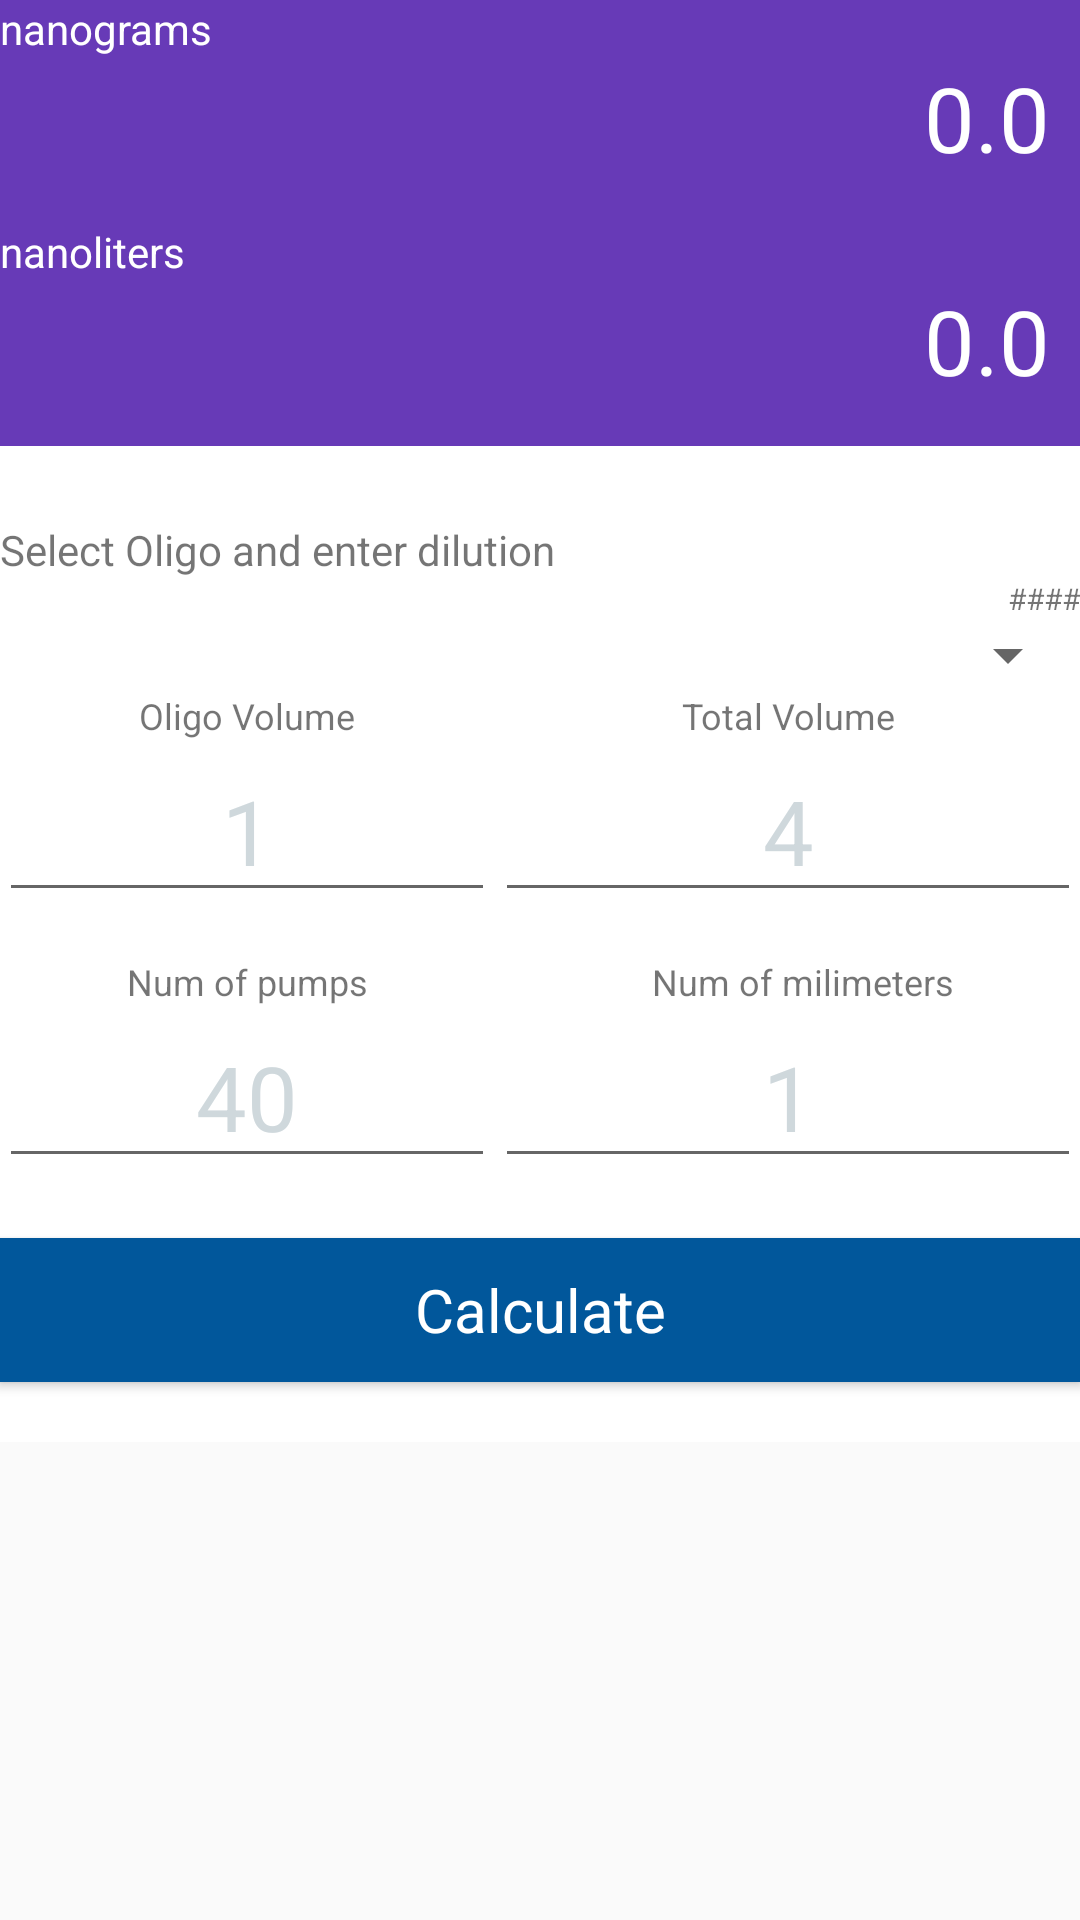

Here is an Android app screen rendered from its layout file. Give the layout XML and the strings, colors and styles it references.
<!-- AndroidManifest.xml: application theme AppTheme -->
<!-- res/layout/content_moinjection.xml -->
<?xml version="1.0" encoding="utf-8"?>
<ScrollView
    xmlns:app="http://schemas.android.com/apk/res-auto"
    xmlns:tools="http://schemas.android.com/tools"
    android:layout_height="wrap_content"
    android:layout_width="match_parent"
    app:layout_behavior="@string/appbar_scrolling_view_behavior"
    tools:context=".MOInjection"
    tools:showIn="@layout/activity_moinjection"
    xmlns:android="http://schemas.android.com/apk/res/android">


<LinearLayout xmlns:android="http://schemas.android.com/apk/res/android"
    xmlns:app="http://schemas.android.com/apk/res-auto"
    xmlns:tools="http://schemas.android.com/tools"
    android:orientation="vertical"
    android:layout_width="match_parent"
    android:layout_height="wrap_content"
    android:paddingTop="@dimen/activity_vertical_margin"
    android:background="@color/primary"
    app:layout_behavior="@string/appbar_scrolling_view_behavior"
    tools:context=".MOInjection"
    tools:showIn="@layout/activity_moinjection">

    <TextView
        android:layout_width="wrap_content"
        android:layout_height="wrap_content"
        android:layout_marginLeft="@dimen/activity_horizontal_margin"
        android:layout_marginRight="@dimen/activity_horizontal_margin"
        android:textColor="@color/white"
        android:text="nanograms" />

    <TextView
        android:layout_width="wrap_content"
        android:layout_height="wrap_content"
        android:layout_marginLeft="@dimen/activity_horizontal_margin"
        android:layout_marginRight="@dimen/activity_horizontal_margin"
        android:paddingBottom="15dp"
        android:inputType="none"
        android:ems="10"
        android:id="@+id/injectionQuantity"
        android:text="0.0"
        android:textAlignment="viewEnd"
        android:gravity="end"
        android:textColor="@color/white"
        android:textSize="30sp"/>

    <TextView
        android:layout_width="wrap_content"
        android:layout_height="wrap_content"
        android:layout_marginLeft="@dimen/activity_horizontal_margin"
        android:layout_marginRight="@dimen/activity_horizontal_margin"
        android:textColor="@color/white"
        android:text="nanoliters" />

    <TextView
        android:layout_width="wrap_content"
        android:layout_height="wrap_content"
        android:layout_marginLeft="@dimen/activity_horizontal_margin"
        android:layout_marginRight="@dimen/activity_horizontal_margin"
        android:paddingBottom="15dp"
        android:ems="10"
        android:id="@+id/injectionVolume"
        android:text="0.0"
        android:textAlignment="viewEnd"
        android:gravity="end"
        android:inputType="none"
        android:textColor="@color/white"
        android:textSize="30sp"/>


    <LinearLayout
        android:paddingTop="25dp"
        android:layout_width="match_parent"
        android:layout_height="wrap_content"
        android:background="@color/white"
        android:orientation="vertical">

        <TextView
            android:layout_width="match_parent"
            android:layout_height="wrap_content"
            android:layout_marginLeft="@dimen/activity_horizontal_margin"
            android:layout_marginRight="@dimen/activity_horizontal_margin"
            android:text="@string/MO_intro"/>

        <TextView
            android:id="@+id/stockMolarity"
            android:layout_marginLeft="@dimen/activity_horizontal_margin"
            android:layout_marginRight="@dimen/activity_horizontal_margin"
            android:textSize="10sp"
            android:layout_width="match_parent"
            android:gravity="right"
            android:layout_height="match_parent"
            android:text="####"/>


        <Spinner
            android:layout_width="match_parent"
            android:layout_height="wrap_content"
            android:layout_marginLeft="@dimen/activity_horizontal_margin"
            android:layout_marginRight="@dimen/activity_horizontal_margin"
            android:id="@+id/spinner"
            android:layout_weight="1"
            android:keepScreenOn="true"/>



    </LinearLayout>

    <GridLayout
        android:id="@+id/gridLayout"
        android:layout_width="match_parent"
        android:layout_height="wrap_content"
        android:background="@color/white"
        android:columnCount="2"
        android:paddingLeft="@dimen/activity_horizontal_margin"
        android:paddingRight="@dimen/activity_horizontal_margin"
        android:rowCount="2">

        <LinearLayout
            android:id="@+id/oligVolumeLayout"
            android:layout_width="wrap_content"
            android:layout_height="wrap_content"
            android:layout_columnWeight="1"
            android:layout_gravity="fill_horizontal"
            android:orientation="vertical">

            <TextView
                android:id="@+id/textView6"
                android:layout_width="match_parent"
                android:layout_height="wrap_content"
                android:text="Oligo Volume"
                android:textAlignment="center"
                android:textSize="12sp" />

            <EditText
                android:id="@+id/dilution1"
                android:layout_width="match_parent"
                android:layout_height="wrap_content"
                android:gravity="center"
                android:hint="1"
                android:inputType="number"
                android:linksClickable="false"
                android:maxLength="2"
                android:maxLines="1"
                android:nextFocusDown="@+id/dilution2"
                android:textColorHint="@color/hintColor"
                android:textSize="30sp" />
        </LinearLayout>

        <LinearLayout
            android:id="@+id/totalVolumeLayout"
            android:layout_width="wrap_content"
            android:layout_height="wrap_content"
            android:layout_columnWeight="1"
            android:layout_gravity="fill_horizontal"
            android:orientation="vertical">

            <TextView
                android:layout_width="match_parent"
                android:layout_height="wrap_content"
                android:text="Total Volume"
                android:textAlignment="center"
                android:textSize="12sp" />

            <EditText
                android:id="@+id/dilution2"
                android:layout_width="match_parent"
                android:layout_height="wrap_content"
                android:gravity="center"
                android:hint="4"
                android:inputType="number"
                android:maxLength="3"
                android:maxLines="1"
                android:nextFocusDown="@+id/numberOfPumps"
                android:textColorHint="@color/hintColor"
                android:textSize="30sp" />
        </LinearLayout>

        <LinearLayout
            android:layout_width="wrap_content"
            android:layout_height="wrap_content"
            android:layout_columnWeight="1"
            android:layout_gravity="fill_horizontal"
            android:orientation="vertical"
            android:paddingTop="15dp">

            <TextView
                android:layout_width="match_parent"
                android:layout_height="wrap_content"
                android:text="Num of pumps"
                android:textAlignment="center"
                android:textSize="12sp" />


            <EditText
                android:id="@+id/numberOfPumps"
                android:layout_width="match_parent"
                android:layout_height="wrap_content"
                android:gravity="center"
                android:hint="40"
                android:inputType="number"
                android:maxLength="3"
                android:maxLines="1"
                android:nextFocusDown="@+id/numberOfMillimeters"
                android:textColorHint="@color/hintColor"
                android:textSize="30sp" />


        </LinearLayout>

        <LinearLayout
            android:layout_width="wrap_content"
            android:layout_height="wrap_content"
            android:layout_columnWeight="1"
            android:layout_gravity="fill_horizontal"
            android:orientation="vertical"
            android:paddingTop="15dp">

            <TextView
                android:layout_width="match_parent"
                android:layout_height="wrap_content"
                android:layout_marginLeft="10dp"
                android:text="@string/pumps_to_mm"
                android:textAlignment="center"
                android:textSize="12sp" />


            <EditText
                android:id="@+id/numberOfMillimeters"
                android:layout_width="match_parent"
                android:layout_height="wrap_content"
                android:hint="1"
                android:inputType="numberDecimal"
                android:maxLength="4"
                android:maxLines="1"
                android:textAlignment="center"
                android:textColorHint="@color/hintColor"
                android:textSize="30sp" />


        </LinearLayout>

        <Button
            android:id="@+id/calculate"
            style="@style/button_styles"
            android:layout_width="match_parent"
            android:layout_height="wrap_content"
            android:layout_columnSpan="2"
            android:layout_gravity="center_horizontal"
            android:layout_marginBottom="20dp"
            android:layout_marginTop="20dp"
            android:elevation="0dp"
            android:text="Calculate" />



    </GridLayout>

</LinearLayout>
</ScrollView>
<!-- res/layout/activity_moinjection.xml (included above) -->
<?xml version="1.0" encoding="utf-8"?>
<android.support.design.widget.CoordinatorLayout xmlns:android="http://schemas.android.com/apk/res/android"
    xmlns:app="http://schemas.android.com/apk/res-auto"
    xmlns:tools="http://schemas.android.com/tools"
    android:layout_width="match_parent"
    android:layout_height="match_parent"
    android:fitsSystemWindows="true"
    tools:context=".MOInjection">

    <android.support.design.widget.AppBarLayout
        android:layout_width="match_parent"
        android:layout_height="wrap_content"
        android:theme="@style/AppTheme.AppBarOverlay">

        <android.support.v7.widget.Toolbar
            android:id="@+id/toolbar"
            android:layout_width="match_parent"
            android:layout_height="?attr/actionBarSize"
            android:background="?attr/colorPrimary"
            app:popupTheme="@style/AppTheme.PopupOverlay" />

    </android.support.design.widget.AppBarLayout>

    <include layout="@layout/content_moinjection" />

    <android.support.design.widget.FloatingActionButton
        android:id="@+id/fab"
        android:layout_width="wrap_content"
        android:layout_height="wrap_content"
        android:layout_gravity="bottom|end"
        android:layout_margin="@dimen/fab_margin"
        android:src="@android:drawable/ic_input_add"
        android:tint="@color/white"/>


</android.support.design.widget.CoordinatorLayout>
<!-- resources referenced by this layout -->
<resources>
  <color name="hintColor">#CFD8DC</color>
  <color name="primary">#673AB7</color>
  <color name="white">#FFFFFF</color>
  <string name="MO_intro">Select Oligo and enter dilution</string>
  <string name="pumps_to_mm">Num of milimeters</string>
  <style name="AppTheme.AppBarOverlay" parent="ThemeOverlay.AppCompat.Dark.ActionBar" />
  <style name="AppTheme.PopupOverlay" parent="ThemeOverlay.AppCompat.Light" />
  <style name="button_styles" parent="AppTheme">
          <item name="android:textSize">20sp</item>
          
          <item name="android:textAllCaps">false</item>
          <item name="android:background">@color/colorButtons</item>
          <item name="android:textColor">@color/white</item>
          <item name="android:layout_height">50dp</item>
      </style>
  <style name="AppTheme" parent="Theme.AppCompat.Light.NoActionBar">
          
          <item name="colorPrimary">@color/primary</item>
          <item name="colorPrimaryDark">@color/primary_dark</item>
          <item name="colorAccent">@color/accent</item>
          <item name="android:textColorPrimary">@color/primary_text</item>
      </style>
  <color name="colorButtons">#01579B</color>
  <color name="primary_dark">#512DA8</color>
  <color name="accent">#4CAF50</color>
  <color name="primary_text">#212121</color>
</resources>
